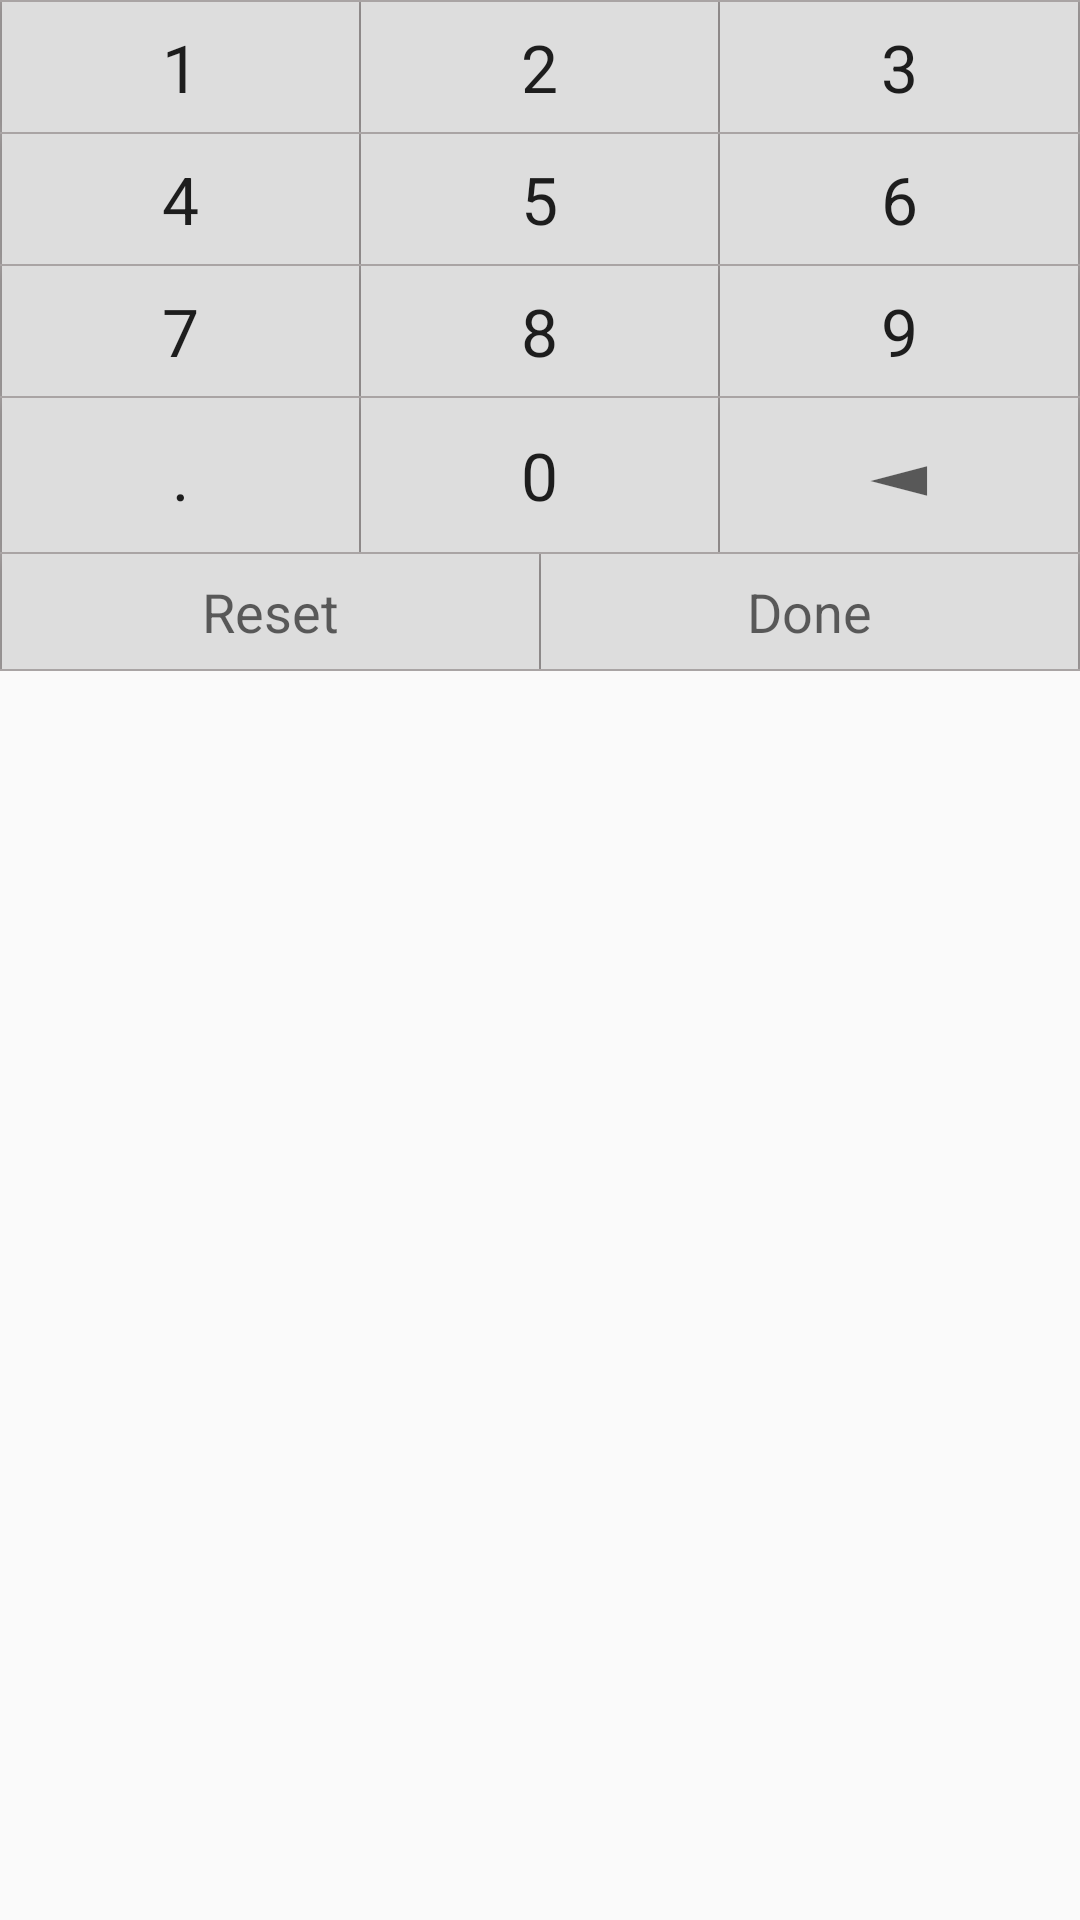

Write the Android layout XML for this screen, with the resource values it uses.
<!-- AndroidManifest.xml: application theme AppTheme -->
<!-- res/layout/layout_pinpad.xml -->
<?xml version="1.0" encoding="utf-8"?>
<LinearLayout xmlns:android="http://schemas.android.com/apk/res/android"
    android:orientation="vertical" android:layout_width="match_parent"
    android:layout_height="wrap_content">
    <TableLayout
        android:id="@+id/keyboard"
        android:layout_width="match_parent"
        android:layout_height="wrap_content"
        android:background="@android:color/transparent"
        android:orientation="vertical"

        android:divider="@drawable/keyboard_divider"
        android:showDividers="beginning|middle|end">

        <TableRow style="@style/keyboard_row">

            <TextView
                android:id="@+id/t9_key_1"
                style="@style/keyboard_number_button"
                android:elevation="5dp"
                android:text="@string/number_one"/>

            <TextView
                android:id="@+id/t9_key_2"
                style="@style/keyboard_number_button"
                android:elevation="5dp"
                android:text="@string/number_two"/>

            <TextView
                android:id="@+id/t9_key_3"
                style="@style/keyboard_number_button"
                android:elevation="5dp"
                android:text="@string/number_three"/>
        </TableRow>

        <TableRow style="@style/keyboard_row">

            <TextView
                android:id="@+id/t9_key_4"
                style="@style/keyboard_number_button"
                android:elevation="5dp"
                android:text="@string/number_four"/>

            <TextView
                android:id="@+id/t9_key_5"
                style="@style/keyboard_number_button"
                android:elevation="5dp"
                android:text="@string/number_five"/>

            <TextView
                android:id="@+id/t9_key_6"
                style="@style/keyboard_number_button"
                android:elevation="5dp"
                android:text="@string/number_six"/>
        </TableRow>

        <TableRow style="@style/keyboard_row">

            <TextView
                android:id="@+id/t9_key_7"
                style="@style/keyboard_number_button"
                android:elevation="5dp"
                android:text="@string/number_seven"/>

            <TextView
                android:id="@+id/t9_key_8"
                style="@style/keyboard_number_button"
                android:elevation="5dp"
                android:text="@string/number_eight"/>

            <TextView
                android:id="@+id/t9_key_9"
                style="@style/keyboard_number_button"
                android:elevation="5dp"
                android:text="@string/number_nine"/>
        </TableRow>

        <TableRow style="@style/keyboard_row">

            <TextView
                android:id="@+id/t9_key_dot"
                style="@style/keyboard_number_button"
                android:elevation="5dp"
                android:text="@string/number_dot"/>

            <TextView
                android:id="@+id/t9_key_0"
                style="@style/keyboard_number_button"
                android:elevation="5dp"
                android:text="@string/number_zero"/>

            <TextView
                android:id="@+id/t9_key_backspace"
                style="@style/keyboard_button_back"
                android:text="◄"
                android:textSize="30dp"
                android:elevation="5dp"
                android:textAppearance="?android:attr/textAppearanceMedium"/>
        </TableRow>
        <TableRow style="@style/keyboard_row">

            <TextView
                android:id="@+id/t9_key_reset"
                style="@style/keyboard_button"
                android:elevation="5dp"
                android:text="@string/btn_reset"
                android:textAppearance="?android:attr/textAppearanceMedium"/>

            <TextView
                android:id="@+id/t9_key_done"
                style="@style/keyboard_button"
                android:elevation="5dp"
                android:text="@string/btn_done"
                android:textAppearance="?android:attr/textAppearanceMedium"/>
        </TableRow>
    </TableLayout>
</LinearLayout>
<!-- resources referenced by this layout -->
<resources>
  <!-- drawable keyboard_divider (drawable-xxxhdpi) -->
  <?xml version="1.0" encoding="utf-8"?>
  <shape xmlns:android="http://schemas.android.com/apk/res/android">
      <solid android:color="#a9a4a4"/>
      <size
          android:width="2px"
          android:height="2px">
      </size>
  </shape>
  <string name="btn_done">Done</string>
  <string name="btn_reset">Reset</string>
  <string name="number_dot">.</string>
  <string name="number_eight">8</string>
  <string name="number_five">5</string>
  <string name="number_four">4</string>
  <string name="number_nine">9</string>
  <string name="number_one">1</string>
  <string name="number_seven">7</string>
  <string name="number_six">6</string>
  <string name="number_three">3</string>
  <string name="number_two">2</string>
  <string name="number_zero">0</string>
  <style name="keyboard_button">
          <item name="android:layout_width">0dp</item>
          <item name="android:layout_height">match_parent</item>
          <item name="android:layout_weight">1</item>
          <item name="android:paddingTop">7dp</item>
          <item name="android:paddingBottom">7dp</item>
          <item name="android:clickable">true</item>
          <item name="android:gravity">center</item>
          <item name="android:scaleType">centerInside</item>
          <item name="android:background">@drawable/keyboard_button_bg</item>
          <item name="android:textAppearance">?android:attr/textAppearanceLarge</item>
      </style>
  <style name="keyboard_button_back">
          <item name="android:layout_width">0dp</item>
          <item name="android:layout_height">match_parent</item>
          <item name="android:layout_weight">1</item>
          <item name="android:paddingTop">5dp</item>
          <item name="android:paddingBottom">5dp</item>
          <item name="android:clickable">true</item>
          <item name="android:gravity">center</item>
          <item name="android:scaleType">centerInside</item>
          <item name="android:background">@drawable/keyboard_button_bg</item>
          <item name="android:textAppearance">?android:attr/textAppearanceLarge</item>
      </style>
  <style name="keyboard_number_button" parent="keyboard_button">
          <item name="android:tag">number_button</item>
      </style>
  <style name="keyboard_row">
          <item name="android:layout_width">match_parent</item>
          <item name="android:layout_height">wrap_content</item>
          <item name="android:divider">@drawable/keyboard_divider</item>
          <item name="android:gravity">center</item>
          <item name="android:showDividers">beginning|middle|end</item>
      </style>
  <style name="AppTheme" parent="Theme.AppCompat.Light.NoActionBar">
          
          <item name="colorPrimary">@color/colorPrimary</item>
          <item name="colorPrimaryDark">@color/colorPrimaryDark</item>
          <item name="colorAccent">@color/colorAccent</item>
  
      </style>
  <!-- drawable keyboard_button_bg (drawable-xxxhdpi) -->
  <?xml version="1.0" encoding="utf-8"?>
  <selector xmlns:android="http://schemas.android.com/apk/res/android" android:exitFadeDuration="@android:integer/config_shortAnimTime">
      <item android:state_pressed="true">
          <shape>
              <solid android:color="#ffffff"/>
          </shape>
  
      </item>
      <item android:state_pressed="false">
          <shape>
              <solid android:color="#dddddd"/>
          </shape>
      </item>
  </selector>
  <color name="colorPrimary">#3F51B5</color>
  <color name="colorPrimaryDark">#303F9F</color>
  <color name="colorAccent">#FFFFFF</color>
</resources>
